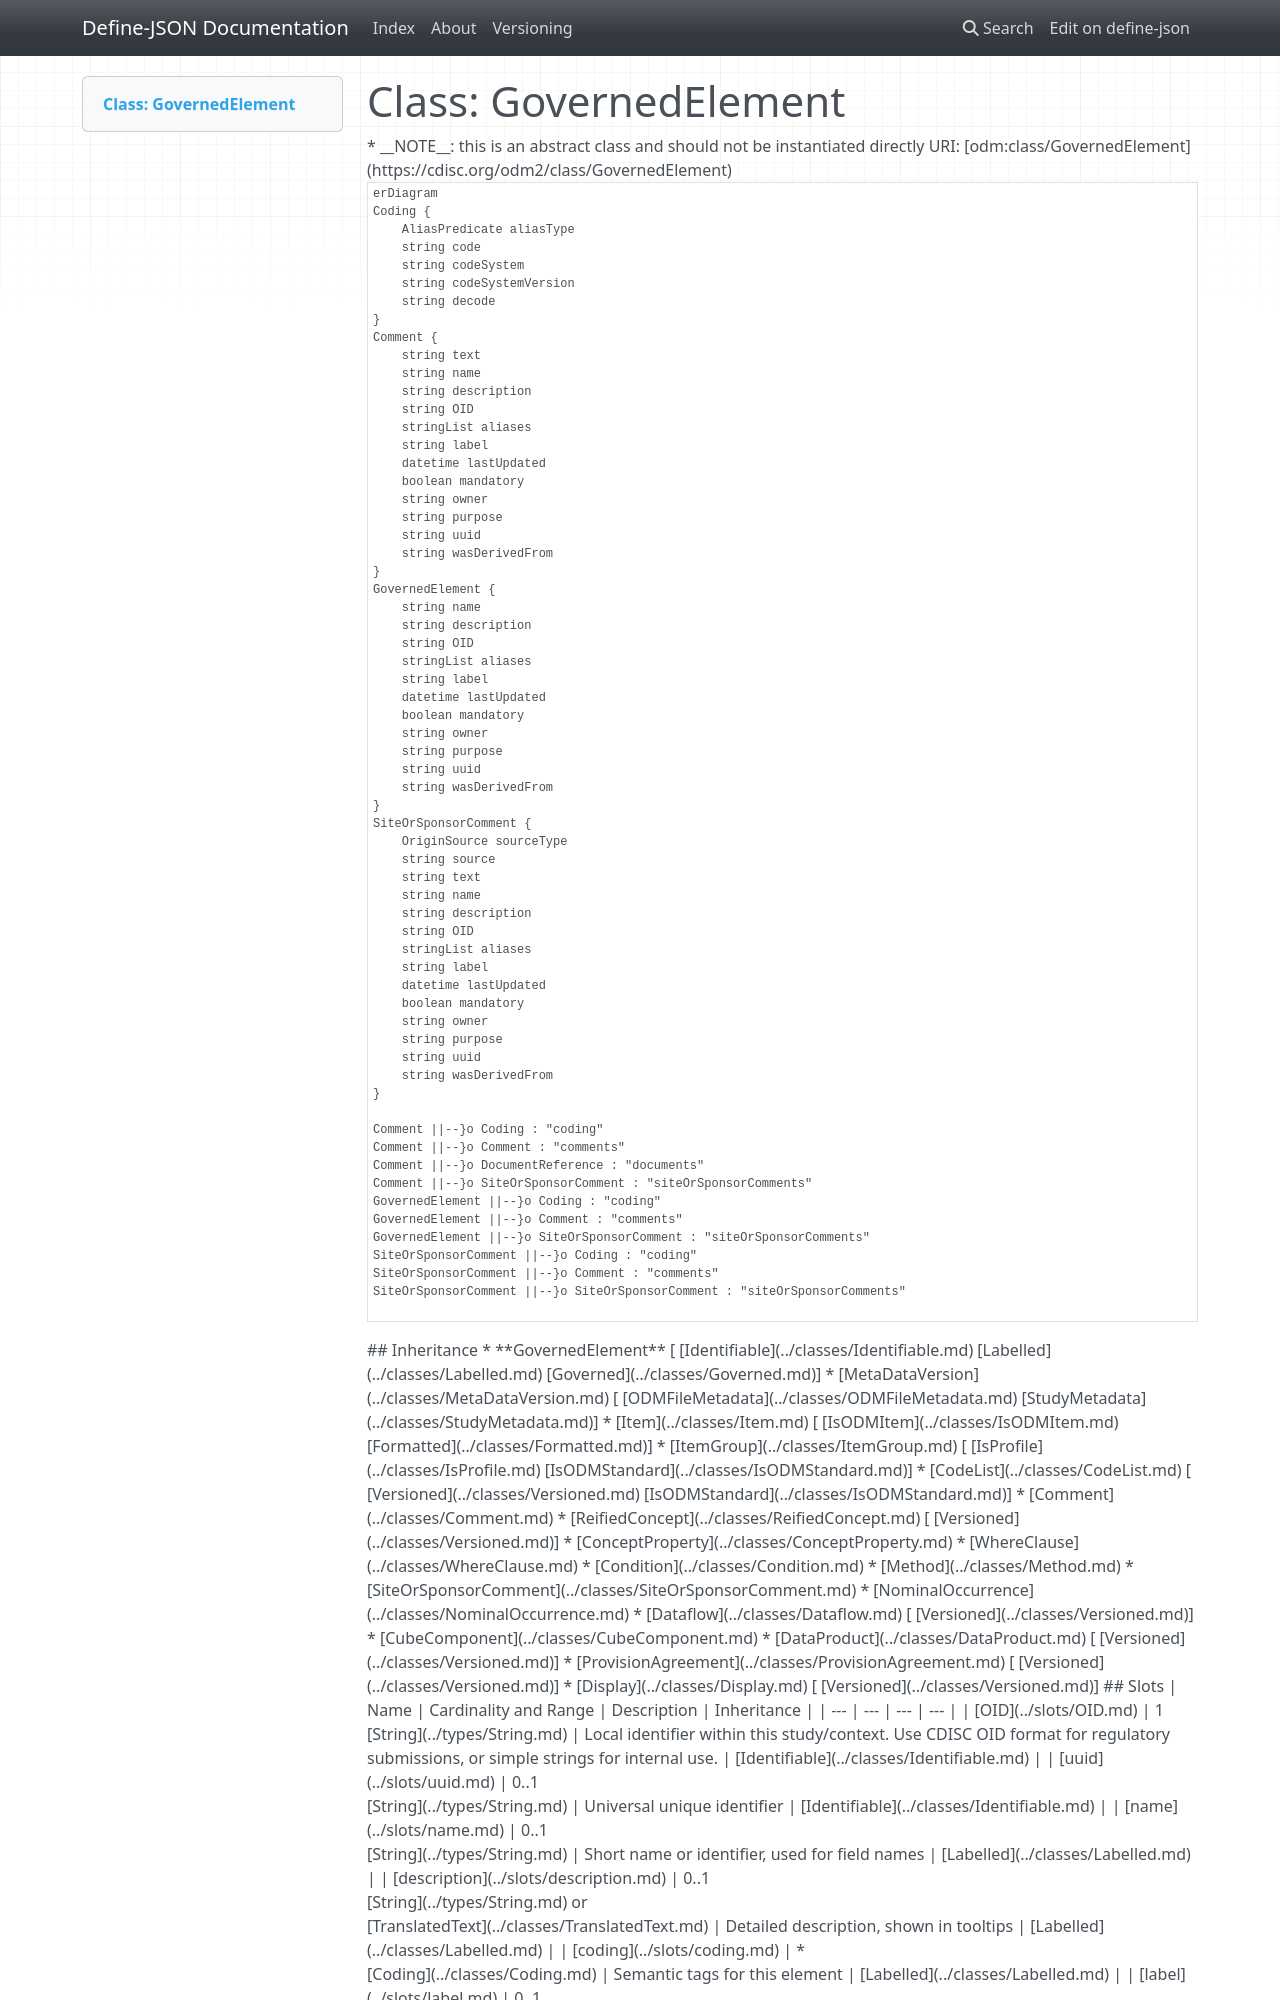

repository: TeMeta/define-json · page: classes/GovernedElement/index.html · generator: mkdocs



# Class: GovernedElement 


* __NOTE__: this is an abstract class and should not be instantiated directly


URI: [odm:class/GovernedElement](https://cdisc.org/odm2/class/GovernedElement)


```mermaid
erDiagram
GovernedElement {
    string OID  
    string uuid  
    string name  
    string description  
    string label  
    stringList aliases  
    boolean mandatory  
    string purpose  
    datetime lastUpdated  
    string owner  
    string wasDerivedFrom  
}
SiteOrSponsorComment {
    string text  
    OriginSource sourceType  
    string source  
    string OID  
    string uuid  
    string name  
    string description  
    string label  
    stringList aliases  
    boolean mandatory  
    string purpose  
    datetime lastUpdated  
    string owner  
    string wasDerivedFrom  
}
Comment {
    string text  
    string OID  
    string uuid  
    string name  
    string description  
    string label  
    stringList aliases  
    boolean mandatory  
    string purpose  
    datetime lastUpdated  
    string owner  
    string wasDerivedFrom  
}
Coding {
    string code  
    string decode  
    string codeSystem  
    string codeSystemVersion  
    AliasPredicate aliasType  
}

GovernedElement ||--}o Coding : "coding"
GovernedElement ||--}o Comment : "comments"
GovernedElement ||--}o SiteOrSponsorComment : "siteOrSponsorComments"
SiteOrSponsorComment ||--}o Coding : "coding"
SiteOrSponsorComment ||--}o Comment : "comments"
SiteOrSponsorComment ||--}o SiteOrSponsorComment : "siteOrSponsorComments"
Comment ||--}o DocumentReference : "documents"
Comment ||--}o Coding : "coding"
Comment ||--}o Comment : "comments"
Comment ||--}o SiteOrSponsorComment : "siteOrSponsorComments"

```




## Inheritance
* **GovernedElement** [ [Identifiable](../classes/Identifiable.md) [Labelled](../classes/Labelled.md) [Governed](../classes/Governed.md)]
    * [MetaDataVersion](../classes/MetaDataVersion.md) [ [ODMFileMetadata](../classes/ODMFileMetadata.md) [StudyMetadata](../classes/StudyMetadata.md)]
    * [Item](../classes/Item.md) [ [IsODMItem](../classes/IsODMItem.md) [Formatted](../classes/Formatted.md)]
    * [ItemGroup](../classes/ItemGroup.md) [ [IsProfile](../classes/IsProfile.md) [IsODMStandard](../classes/IsODMStandard.md)]
    * [CodeList](../classes/CodeList.md) [ [Versioned](../classes/Versioned.md) [IsODMStandard](../classes/IsODMStandard.md)]
    * [Comment](../classes/Comment.md)
    * [ReifiedConcept](../classes/ReifiedConcept.md) [ [Versioned](../classes/Versioned.md)]
    * [ConceptProperty](../classes/ConceptProperty.md)
    * [WhereClause](../classes/WhereClause.md)
    * [Condition](../classes/Condition.md)
    * [Method](../classes/Method.md)
    * [SiteOrSponsorComment](../classes/SiteOrSponsorComment.md)
    * [NominalOccurrence](../classes/NominalOccurrence.md)
    * [Dataflow](../classes/Dataflow.md) [ [Versioned](../classes/Versioned.md)]
    * [CubeComponent](../classes/CubeComponent.md)
    * [DataProduct](../classes/DataProduct.md) [ [Versioned](../classes/Versioned.md)]
    * [ProvisionAgreement](../classes/ProvisionAgreement.md) [ [Versioned](../classes/Versioned.md)]
    * [Display](../classes/Display.md) [ [Versioned](../classes/Versioned.md)]



## Slots

| Name | Cardinality and Range | Description | Inheritance |
| ---  | --- | --- | --- |
| [OID](../slots/OID.md) | 1 <br/> [String](../types/String.md) | Local identifier within this study/context. Use CDISC OID format for regulatory submissions, or simple strings for internal use. | [Identifiable](../classes/Identifiable.md) |
| [uuid](../slots/uuid.md) | 0..1 <br/> [String](../types/String.md) | Universal unique identifier | [Identifiable](../classes/Identifiable.md) |
| [name](../slots/name.md) | 0..1 <br/> [String](../types/String.md) | Short name or identifier, used for field names | [Labelled](../classes/Labelled.md) |
| [description](../slots/description.md) | 0..1 <br/> [String](../types/String.md)&nbsp;or&nbsp;<br />[String](../types/String.md)&nbsp;or&nbsp;<br />[TranslatedText](../classes/TranslatedText.md) | Detailed description, shown in tooltips | [Labelled](../classes/Labelled.md) |
| [coding](../slots/coding.md) | * <br/> [Coding](../classes/Coding.md) | Semantic tags for this element | [Labelled](../classes/Labelled.md) |
| [label](../slots/label.md) | 0..1 <br/> [String](../types/String.md)&nbsp;or&nbsp;<br />[String](../types/String.md)&nbsp;or&nbsp;<br />[TranslatedText](../classes/TranslatedText.md) | Human-readable label, shown in UIs | [Labelled](../classes/Labelled.md) |
| [aliases](../slots/aliases.md) | * <br/> [String](../types/String.md)&nbsp;or&nbsp;<br />[String](../types/String.md)&nbsp;or&nbsp;<br />[TranslatedText](../classes/TranslatedText.md) | Alternative name or identifier | [Labelled](../classes/Labelled.md) |
| [mandatory](../slots/mandatory.md) | 0..1 <br/> [Boolean](../types/Boolean.md) | Is this element required? | [Governed](../classes/Governed.md) |
| [comments](../slots/comments.md) | * <br/> [Comment](../classes/Comment.md) | Comment on the element, such as a rationale for its inclusion or exclusion | [Governed](../classes/Governed.md) |
| [siteOrSponsorComments](../slots/siteOrSponsorComments.md) | * <br/> [SiteOrSponsorComment](../classes/SiteOrSponsorComment.md) | Comment on the element, such as a rationale for its inclusion or exclusion | [Governed](../classes/Governed.md) |
| [purpose](../slots/purpose.md) | 0..1 <br/> [String](../types/String.md)&nbsp;or&nbsp;<br />[String](../types/String.md)&nbsp;or&nbsp;<br />[TranslatedText](../classes/TranslatedText.md) | Purpose or rationale for this data element | [Governed](../classes/Governed.md) |
| [lastUpdated](../slots/lastUpdated.md) | 0..1 <br/> [Datetime](../types/Datetime.md) | When the resource was last updated | [Governed](../classes/Governed.md) |
| [owner](../slots/owner.md) | 0..1 <br/> [String](../types/String.md)&nbsp;or&nbsp;<br />[User](../classes/User.md)&nbsp;or&nbsp;<br />[Organization](../classes/Organization.md)&nbsp;or&nbsp;<br />[String](../types/String.md) | Party responsible for this element | [Governed](../classes/Governed.md) |
| [wasDerivedFrom](../slots/wasDerivedFrom.md) | 0..1 <br/> [String](../types/String.md)&nbsp;or&nbsp;<br />[Item](../classes/Item.md)&nbsp;or&nbsp;<br />[ItemGroup](../classes/ItemGroup.md)&nbsp;or&nbsp;<br />[MetaDataVersion](../classes/MetaDataVersion.md)&nbsp;or&nbsp;<br />[CodeList](../classes/CodeList.md)&nbsp;or&nbsp;<br />[ReifiedConcept](../classes/ReifiedConcept.md)&nbsp;or&nbsp;<br />[ConceptProperty](../classes/ConceptProperty.md)&nbsp;or&nbsp;<br />[Condition](../classes/Condition.md)&nbsp;or&nbsp;<br />[Method](../classes/Method.md)&nbsp;or&nbsp;<br />[NominalOccurrence](../classes/NominalOccurrence.md)&nbsp;or&nbsp;<br />[Dataflow](../classes/Dataflow.md)&nbsp;or&nbsp;<br />[CubeComponent](../classes/CubeComponent.md)&nbsp;or&nbsp;<br />[DataProduct](../classes/DataProduct.md)&nbsp;or&nbsp;<br />[ProvisionAgreement](../classes/ProvisionAgreement.md) | Reference to another item that this item implements or extends, e.g. a template Item definition. | [Governed](../classes/Governed.md) |










## Identifier and Mapping Information






### Schema Source


* from schema: https://cdisc.org/define-json




## Mappings

| Mapping Type | Mapped Value |
| ---  | ---  |
| self | odm:GovernedElement |
| native | odm:GovernedElement |






## LinkML Source

<!-- TODO: investigate https://stackoverflow.com/questions/37606292/how-to-create-tabbed-code-blocks-in-mkdocs-or-sphinx -->

### Direct

<details>
```yaml
name: GovernedElement
from_schema: https://cdisc.org/define-json
abstract: true
mixins:
- Identifiable
- Labelled
- Governed

```
</details>
